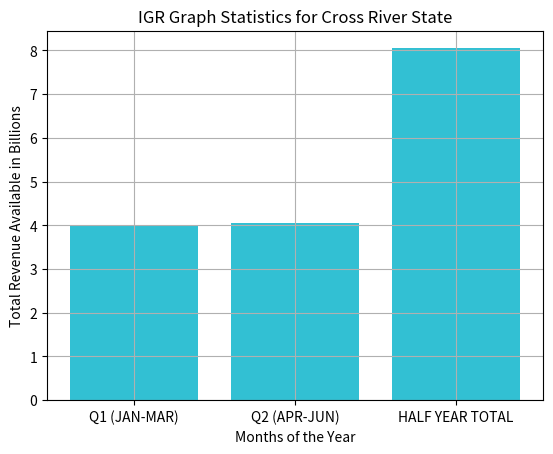

The matplotlib source for this figure:
import numpy as np
from matplotlib import pyplot as plt


dev_x=['Q1 (JAN-MAR)','Q2 (APR-JUN)','HALF YEAR TOTAL']
dev_y=[3.99,4.06,8.05]
plt.bar(dev_x,dev_y)
plt.bar(dev_x, dev_y, color='#32c0d3')

plt.gcf().axes[0].yaxis.get_major_formatter().set_scientific(False)
plt.title('IGR Graph Statistics for Cross River State')
plt.xlabel('Months of the Year')
plt.ylabel('Total Revenue Available in Billions')
plt.grid(True)
plt.show()
